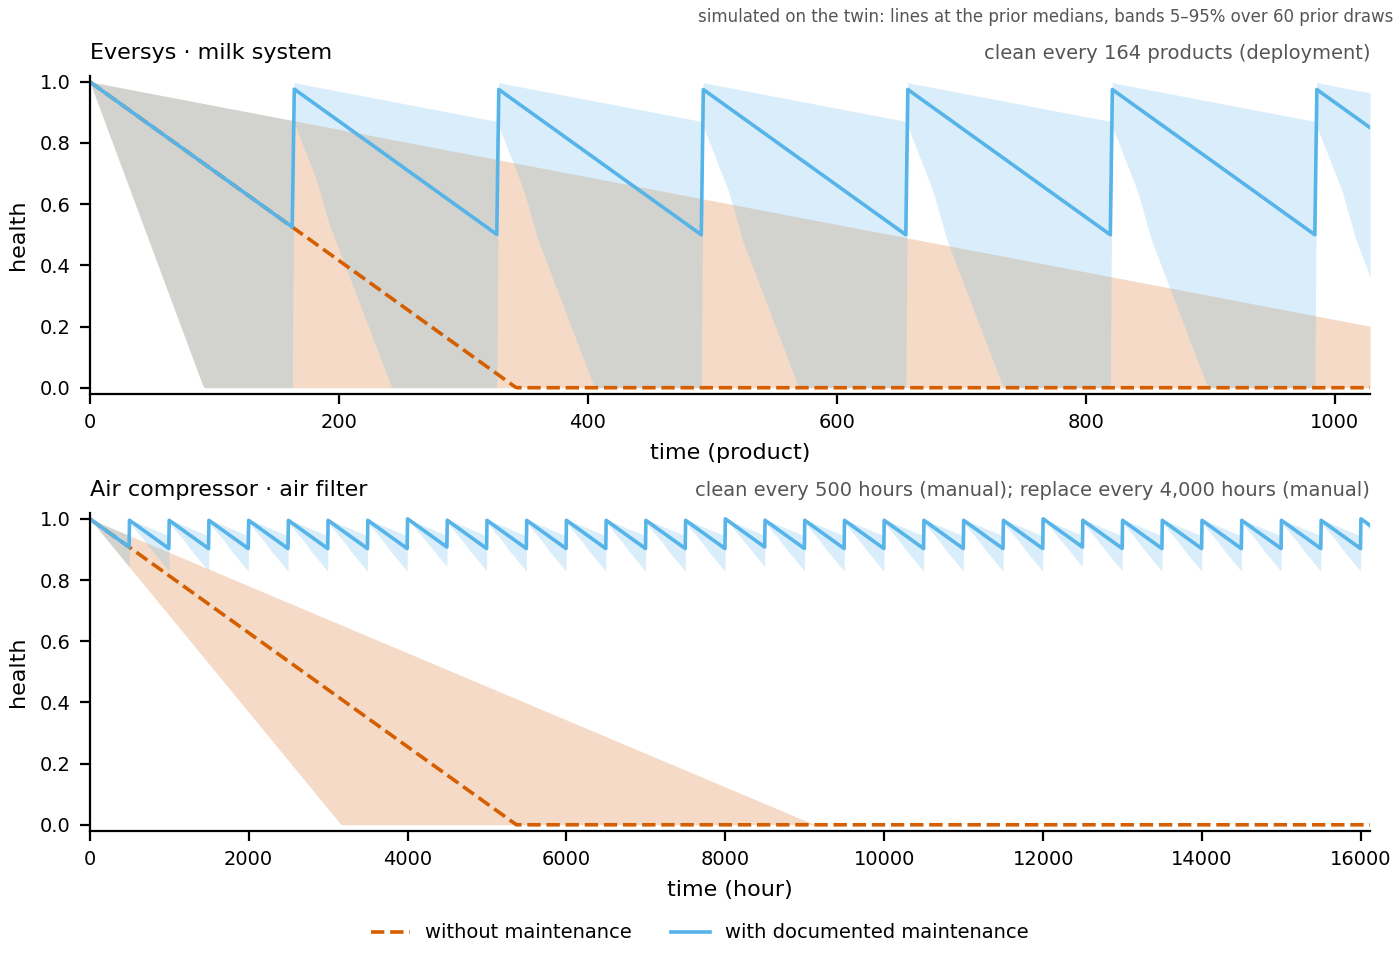

The table this chart was drawn from, first rows:
machine, binding, profile, t, median_params, p05, p95
Eversys, milk_system, nominal, 0.0, 1.0, 1.0, 1.0
Eversys, milk_system, nominal, 1.643, 0.9952, 0.982, 0.9987
Eversys, milk_system, nominal, 3.285, 0.9904, 0.9641, 0.9974
Eversys, milk_system, nominal, 4.928, 0.9856, 0.9461, 0.9962
Eversys, milk_system, nominal, 6.571, 0.9808, 0.9281, 0.9949
Eversys, milk_system, nominal, 8.214, 0.976, 0.9102, 0.9936
Eversys, milk_system, nominal, 9.856, 0.9712, 0.8922, 0.9923
Eversys, milk_system, nominal, 11.5, 0.9664, 0.8743, 0.9911
Eversys, milk_system, nominal, 13.14, 0.9616, 0.8563, 0.9898
Eversys, milk_system, nominal, 14.78, 0.9568, 0.8383, 0.9885
Eversys, milk_system, nominal, 16.43, 0.952, 0.8204, 0.9872
Eversys, milk_system, nominal, 18.07, 0.9472, 0.8024, 0.986
Eversys, milk_system, nominal, 19.71, 0.9425, 0.7844, 0.9847
Eversys, milk_system, nominal, 21.36, 0.9377, 0.7665, 0.9834
Eversys, milk_system, nominal, 23, 0.9329, 0.7485, 0.9821
Eversys, milk_system, nominal, 24.64, 0.9281, 0.7306, 0.9809
Eversys, milk_system, nominal, 26.28, 0.9233, 0.7126, 0.9796
Eversys, milk_system, nominal, 27.93, 0.9185, 0.6946, 0.9783
Eversys, milk_system, nominal, 29.57, 0.9137, 0.6767, 0.977
Eversys, milk_system, nominal, 31.21, 0.9089, 0.6587, 0.9758
Eversys, milk_system, nominal, 32.85, 0.9041, 0.6407, 0.9745
Eversys, milk_system, nominal, 34.5, 0.8993, 0.6228, 0.9732
Eversys, milk_system, nominal, 36.14, 0.8945, 0.6048, 0.9719
Eversys, milk_system, nominal, 37.78, 0.8897, 0.5868, 0.9706
Eversys, milk_system, nominal, 39.43, 0.8849, 0.5689, 0.9694
Eversys, milk_system, nominal, 41.07, 0.8801, 0.5509, 0.9681
Eversys, milk_system, nominal, 42.71, 0.8753, 0.533, 0.9668
Eversys, milk_system, nominal, 44.35, 0.8705, 0.515, 0.9655
Eversys, milk_system, nominal, 46, 0.8657, 0.497, 0.9643
Eversys, milk_system, nominal, 47.64, 0.8609, 0.4791, 0.963
Eversys, milk_system, nominal, 49.28, 0.8561, 0.4611, 0.9617
Eversys, milk_system, nominal, 50.92, 0.8513, 0.4431, 0.9604
Eversys, milk_system, nominal, 52.57, 0.8465, 0.4252, 0.9592
Eversys, milk_system, nominal, 54.21, 0.8417, 0.4072, 0.9579
Eversys, milk_system, nominal, 55.85, 0.837, 0.3893, 0.9566
Eversys, milk_system, nominal, 57.49, 0.8322, 0.3713, 0.9553
Eversys, milk_system, nominal, 59.14, 0.8274, 0.3533, 0.9541
Eversys, milk_system, nominal, 60.78, 0.8226, 0.3354, 0.9528
Eversys, milk_system, nominal, 62.42, 0.8178, 0.3174, 0.9515
Eversys, milk_system, nominal, 64.07, 0.813, 0.2994, 0.9502
Eversys, milk_system, nominal, 65.71, 0.8082, 0.2815, 0.949
Eversys, milk_system, nominal, 67.35, 0.8034, 0.2635, 0.9477
Eversys, milk_system, nominal, 68.99, 0.7986, 0.2455, 0.9464
Eversys, milk_system, nominal, 70.64, 0.7938, 0.2276, 0.9451
Eversys, milk_system, nominal, 72.28, 0.789, 0.2096, 0.9438
Eversys, milk_system, nominal, 73.92, 0.7842, 0.1917, 0.9426
Eversys, milk_system, nominal, 75.56, 0.7794, 0.1737, 0.9413
Eversys, milk_system, nominal, 77.21, 0.7746, 0.1557, 0.94
Eversys, milk_system, nominal, 78.85, 0.7698, 0.1378, 0.9387
Eversys, milk_system, nominal, 80.49, 0.765, 0.1198, 0.9375
Eversys, milk_system, nominal, 82.14, 0.7602, 0.1018, 0.9362
Eversys, milk_system, nominal, 83.78, 0.7554, 0.08388, 0.9349
Eversys, milk_system, nominal, 85.42, 0.7506, 0.06592, 0.9336
Eversys, milk_system, nominal, 87.06, 0.7458, 0.04795, 0.9324
Eversys, milk_system, nominal, 88.71, 0.741, 0.02999, 0.9311
Eversys, milk_system, nominal, 90.35, 0.7362, 0.01203, 0.9298
Eversys, milk_system, nominal, 91.99, 0.7315, 0.0, 0.9285
Eversys, milk_system, nominal, 93.63, 0.7267, 0.0, 0.9273
Eversys, milk_system, nominal, 95.28, 0.7219, 0.0, 0.926
Eversys, milk_system, nominal, 96.92, 0.7171, 0.0, 0.9247
... 7,642 more rows
